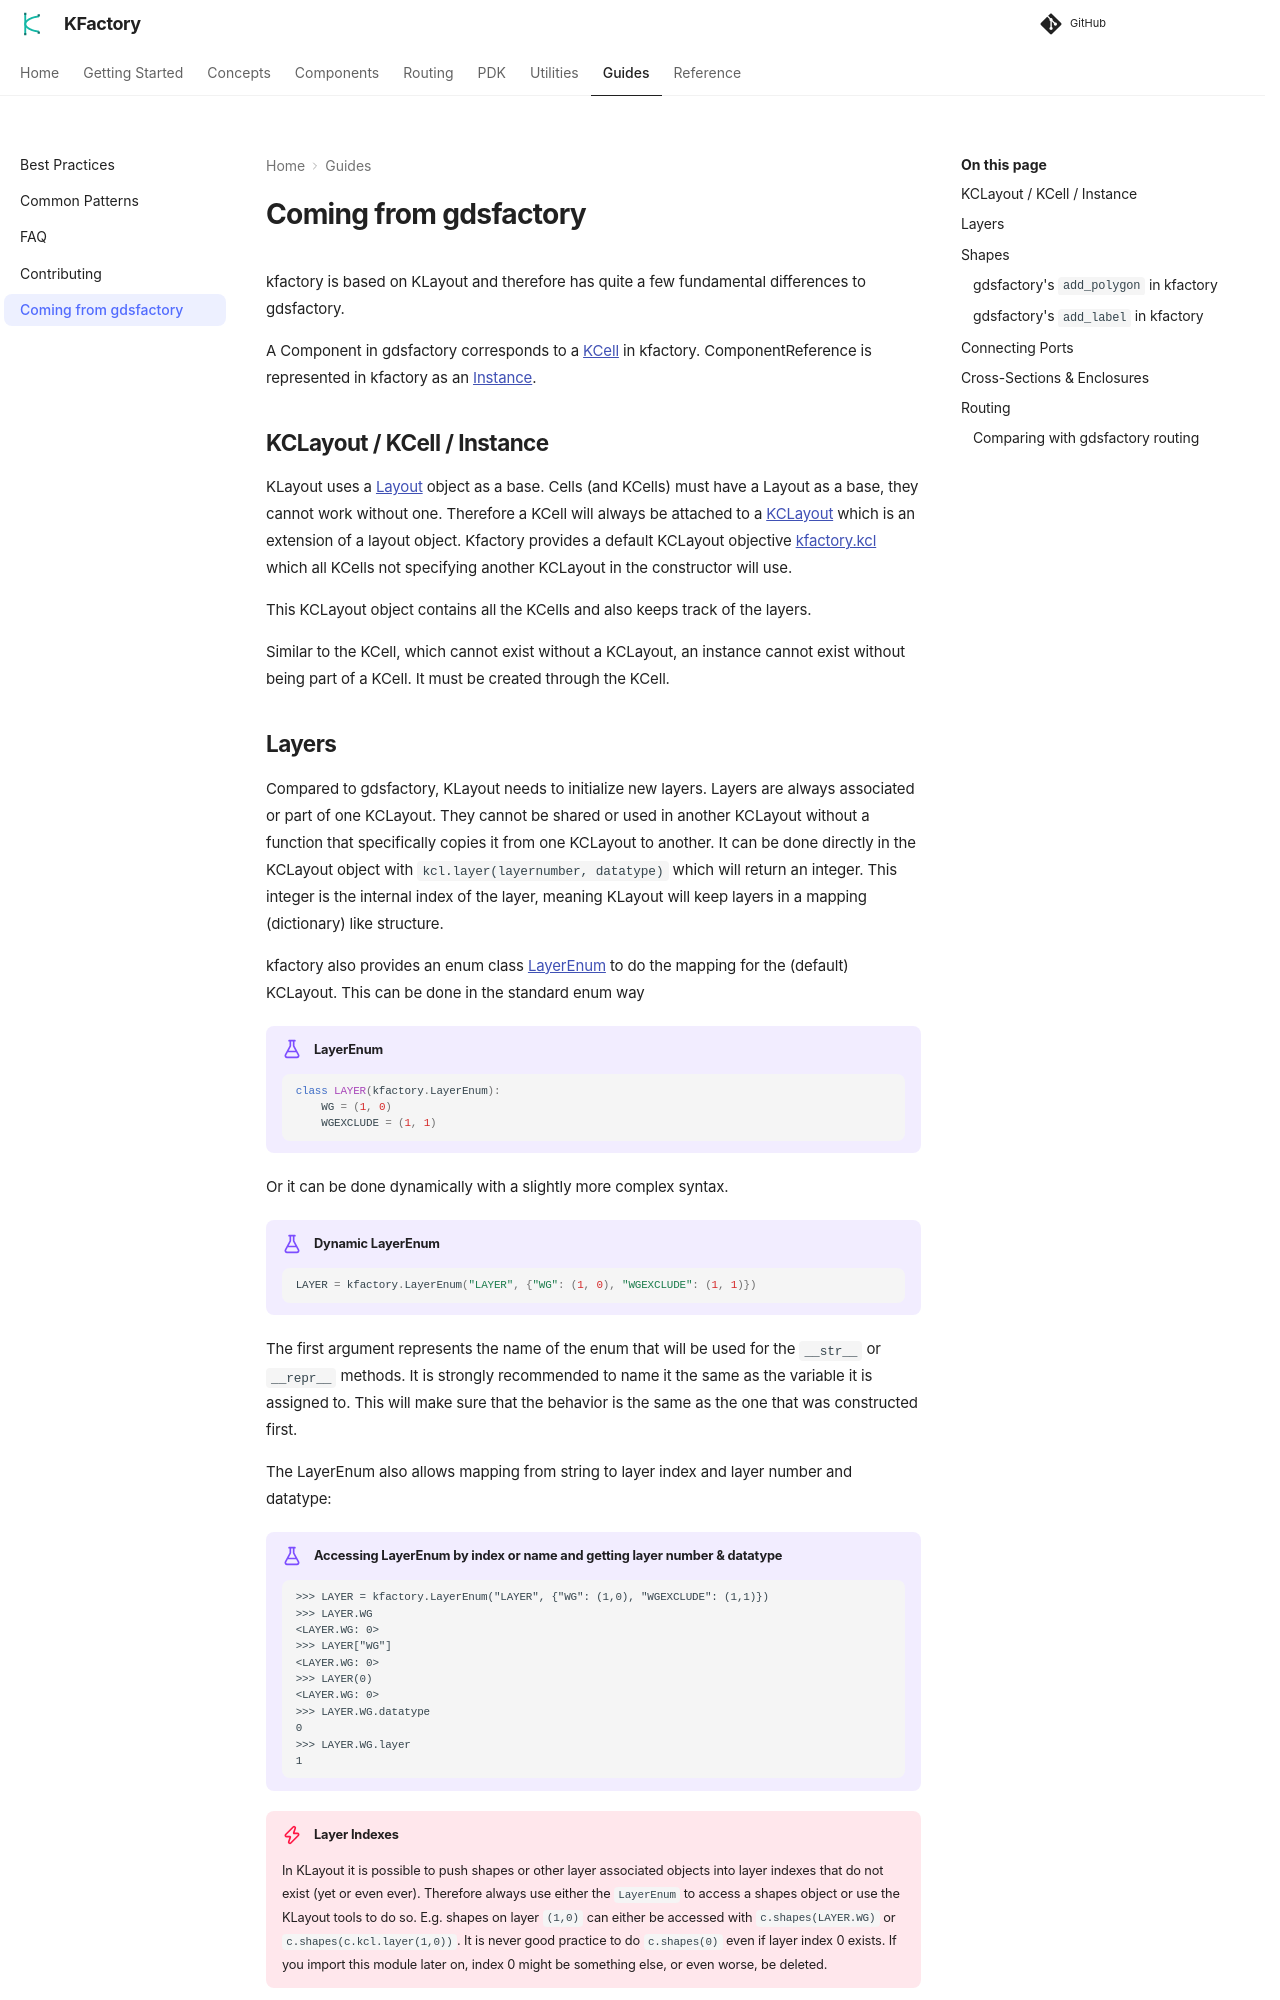

repository: gdsfactory/kfactory · page: 3.4.0/gdsfactory/index.html · generator: mkdocs

# Coming from gdsfactory

kfactory is based on KLayout and therefore has quite a few fundamental differences to gdsfactory.

A Component in gdsfactory corresponds to a [KCell][kfactory.kcell.KCell] in kfactory. ComponentReference is
represented in kfactory as an [Instance][kfactory.instance.Instance].

## KCLayout / KCell / Instance

KLayout uses a [Layout](https://klayout.de/doc/code/class_Layout.html) object as a base.
Cells (and KCells) must have a Layout as a base, they cannot work without one.
Therefore a KCell will always be attached to a [KCLayout][kfactory.layout.KCLayout] which is an extension of a layout object. Kfactory provides a default KCLayout objective [kfactory.kcl][kfactory.layout.kcl] which all KCells not specifying another KCLayout in the constructor will use.

This KCLayout object contains all the KCells and also keeps track of the layers.

Similar to the KCell, which cannot exist without a KCLayout, an instance cannot exist without being part of a KCell. It must be created through the KCell.

## Layers

Compared to gdsfactory, KLayout needs to initialize new layers.
Layers are always associated or part of one KCLayout. They cannot be shared or used in another KCLayout without a function that specifically copies it from one KCLayout to another.
It can be done directly in the KCLayout object with `kcl.layer(layernumber, datatype)` which will return an integer. This integer
is the internal index of the layer, meaning KLayout will keep layers in a mapping (dictionary) like structure.

kfactory also provides an enum class [LayerEnum][kfactory.layer.LayerEnum] to do the mapping for the (default) KCLayout. This can be done in the standard enum way

!!! example "LayerEnum"

    ```python
    class LAYER(kfactory.LayerEnum):
        WG = (1, 0)
        WGEXCLUDE = (1, 1)
    ```

Or it can be done dynamically with a slightly more complex syntax.

!!! example "Dynamic LayerEnum"

    ```python
    LAYER = kfactory.LayerEnum("LAYER", {"WG": (1, 0), "WGEXCLUDE": (1, 1)})
    ```

The first argument represents the name of the enum that will be used for the `__str__` or `__repr__` methods.
It is strongly recommended to name it the same as the variable it is assigned to.
This will make sure that the behavior is the same as the one that was constructed first.

The LayerEnum also allows mapping from string to layer index and layer number and datatype:

!!! example "Accessing LayerEnum by index or name and getting layer number & datatype"

    ```python-shell
    >>> LAYER = kfactory.LayerEnum("LAYER", {"WG": (1,0), "WGEXCLUDE": (1,1)})
    >>> LAYER.WG
    <LAYER.WG: 0>
    >>> LAYER["WG"]
    <LAYER.WG: 0>
    >>> LAYER(0)
    <LAYER.WG: 0>
    >>> LAYER.WG.datatype
    0
    >>> LAYER.WG.layer
    1
    ```

!!! danger "Layer Indexes"

    In KLayout it is possible to push shapes or other layer associated objects into layer indexes that do not exist (yet or even ever). Therefore always use either the `LayerEnum` to access a shapes object or use the KLayout tools to do so.
    E.g. shapes on layer `(1,0)` can either be accessed with `c.shapes(LAYER.WG)` or `c.shapes(c.kcl.layer(1,0))`.
    It is never good practice to do `c.shapes(0)` even if layer index 0 exists.
    If you import this module later on, index 0 might be something else, or even worse, be deleted.
